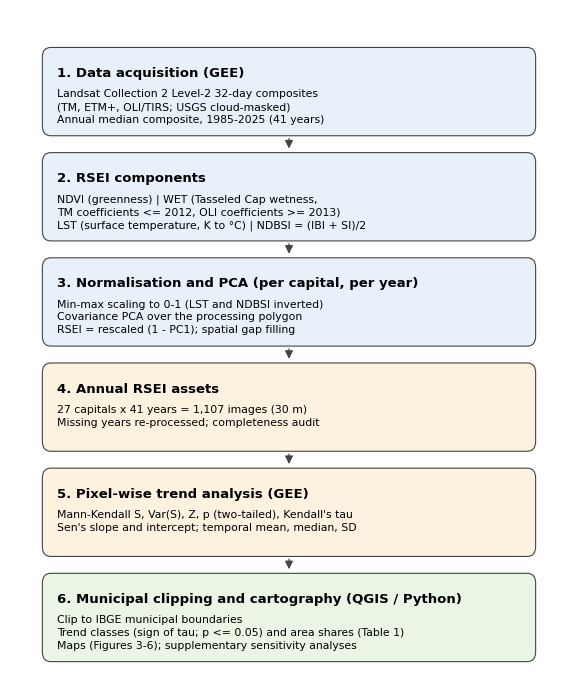

Generate this figure with matplotlib:
# -*- coding: utf-8 -*-
"""
Figure 1 (methodological workflow) redrawn to match the processing actually
implemented in the recovered scripts. New for Review (2026).
Output: Figure_1.png (600 dpi) and Figure_1.svg (editable text).
Usage: python 15_figure1_workflow_diagram.py <output_folder>
"""
import sys
import os
import matplotlib
matplotlib.use('Agg')
import matplotlib.pyplot as plt
from matplotlib.patches import FancyBboxPatch, FancyArrowPatch

OUT = sys.argv[1] if len(sys.argv) > 1 else 'figures_out'
os.makedirs(OUT, exist_ok=True)
plt.rcParams['svg.fonttype'] = 'none'
plt.rcParams['font.family'] = 'DejaVu Sans'

boxes = [
    ('1. Data acquisition (GEE)', 'Landsat Collection 2 Level-2 32-day composites\n(TM, ETM+, OLI/TIRS; USGS cloud-masked)\nAnnual median composite, 1985-2025 (41 years)', '#e8f1fa'),
    ('2. RSEI components', 'NDVI (greenness) | WET (Tasseled Cap wetness,\nTM coefficients <= 2012, OLI coefficients >= 2013)\nLST (surface temperature, K to °C) | NDBSI = (IBI + SI)/2', '#e8f1fa'),
    ('3. Normalisation and PCA (per capital, per year)', 'Min-max scaling to 0-1 (LST and NDBSI inverted)\nCovariance PCA over the processing polygon\nRSEI = rescaled (1 - PC1); spatial gap filling', '#e8f1fa'),
    ('4. Annual RSEI assets', '27 capitals x 41 years = 1,107 images (30 m)\nMissing years re-processed; completeness audit', '#fdf2e0'),
    ('5. Pixel-wise trend analysis (GEE)', "Mann-Kendall S, Var(S), Z, p (two-tailed), Kendall's tau\nSen's slope and intercept; temporal mean, median, SD", '#fdf2e0'),
    ('6. Municipal clipping and cartography (QGIS / Python)', 'Clip to IBGE municipal boundaries\nTrend classes (sign of tau; p <= 0.05) and area shares (Table 1)\nMaps (Figures 3-6); supplementary sensitivity analyses', '#eaf5e6'),
]
fig, ax = plt.subplots(figsize=(7.2, 8.6), dpi=100)
ax.set_xlim(0, 10); ax.set_ylim(0, 10.2); ax.axis('off')
y = 9.6
h = 1.32
for i, (title, body, col) in enumerate(boxes):
    b = FancyBboxPatch((0.6, y - h), 8.8, h, boxstyle='round,pad=0.02,rounding_size=0.15', fc=col, ec='#444444', lw=0.8)
    ax.add_patch(b)
    ax.text(0.85, y - 0.28, title, fontsize=9.5, fontweight='bold', va='top')
    ax.text(0.85, y - 0.62, body, fontsize=7.8, va='top', linespacing=1.35)
    if i < len(boxes) - 1:
        ax.add_patch(FancyArrowPatch((5.0, y - h - 0.02), (5.0, y - h - 0.26), arrowstyle='-|>', mutation_scale=12, color='#444444', lw=0.9))
    y -= h + 0.3
fig.savefig(os.path.join(OUT, 'Figure_1.png'), dpi=600, bbox_inches='tight')
fig.savefig(os.path.join(OUT, 'Figure_1.svg'), bbox_inches='tight')
print('Figure 1 written')
